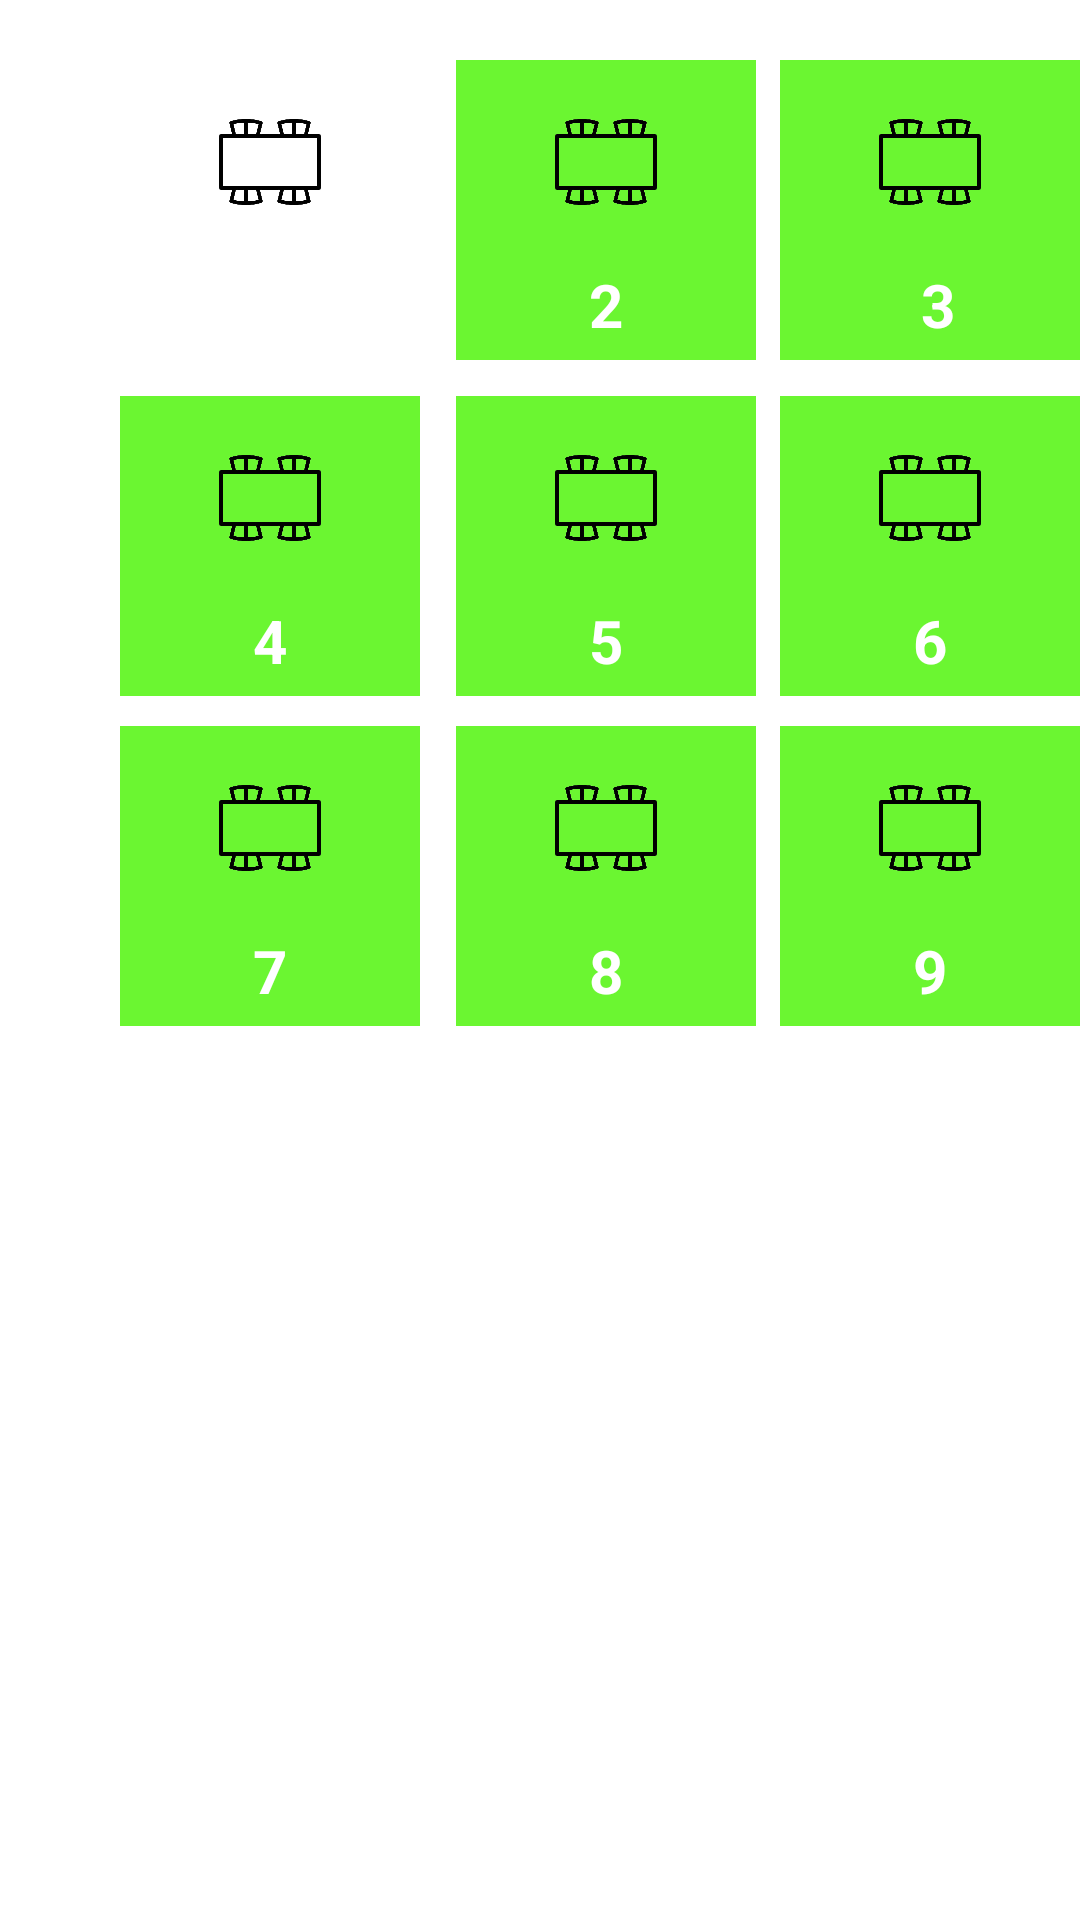

Reconstruct the res/layout file that produces this screen, plus the resources it refers to.
<!-- AndroidManifest.xml: application theme Theme.Flour_foods -->
<!-- res/layout/activity_mesas.xml -->
<?xml version="1.0" encoding="utf-8"?>
<LinearLayout xmlns:android="http://schemas.android.com/apk/res/android"
    xmlns:app="http://schemas.android.com/apk/res-auto"
    xmlns:tools="http://schemas.android.com/tools"
    android:layout_width="match_parent"
    android:layout_height="match_parent"
    tools:context=".views.Mesas">


    <RelativeLayout
        android:layout_width="match_parent"
        android:layout_height="match_parent"
        android:background="@color/white"
        android:orientation="horizontal">

        
        <LinearLayout
            android:id="@+id/mesa1"
            android:layout_width="100dp"
            android:layout_height="100dp"
            android:layout_marginLeft="40dp"
            android:layout_marginTop="20dp"
            android:orientation="vertical"
            android:textAlignment="center">

            <ImageView
                android:layout_width="match_parent"
                android:layout_height="68dp"
                android:scaleType="fitCenter"
                android:src="@drawable/mesa"
                android:visibility="visible"
                tools:visibility="visible">

            </ImageView>

            <TextView
                android:layout_width="match_parent"
                android:layout_height="30dp"
                android:gravity="center"
                android:text="1"
                android:textAlignment="center"
                android:textColor="@color/white"

                android:textSize="15dp"
                android:textStyle="bold" />


        </LinearLayout>

        
        <LinearLayout
            android:id="@+id/mesa2"
            android:layout_width="100dp"
            android:layout_height="100dp"
            android:layout_marginLeft="152dp"
            android:layout_marginTop="20dp"
            android:background="@color/verde"
            android:orientation="vertical"
            android:textAlignment="center">

            <ImageView
                android:layout_width="match_parent"
                android:layout_height="68dp"
                android:scaleType="fitCenter"
                android:src="@drawable/mesa"
                android:visibility="visible"
                tools:visibility="visible">

            </ImageView>

            <TextView
                android:layout_width="match_parent"
                android:layout_height="30dp"
                android:text="2"
                android:textAlignment="center"
                android:textColor="@color/white"
                android:textSize="20dp"
                android:textStyle="bold" />
        </LinearLayout>

        
        <LinearLayout
            android:id="@+id/mesa3"
            android:layout_width="100dp"
            android:layout_height="100dp"
            android:layout_marginLeft="260dp"
            android:layout_marginTop="20dp"
            android:background="@color/verde"
            android:orientation="vertical"
            android:textAlignment="center">

            <ImageView
                android:layout_width="match_parent"
                android:layout_height="68dp"
                android:scaleType="fitCenter"
                android:src="@drawable/mesa"
                android:visibility="visible"
                tools:visibility="visible">

            </ImageView>

            <TextView
                android:layout_width="match_parent"
                android:layout_height="30dp"
                android:text=" 3"
                android:textAlignment="center"
                android:textColor="@color/white"
                android:textSize="20dp"
                android:textStyle="bold" />


        </LinearLayout>

        
        <LinearLayout
            android:id="@+id/mesa4"
            android:layout_width="100dp"
            android:layout_height="100dp"
            android:layout_marginLeft="40dp"
            android:layout_marginTop="132dp"
            android:background="@color/verde"
            android:orientation="vertical"
            android:textAlignment="center">

            <ImageView
                android:layout_width="match_parent"
                android:layout_height="68dp"
                android:scaleType="fitCenter"
                android:src="@drawable/mesa"
                android:visibility="visible"
                tools:visibility="visible">

            </ImageView>

            <TextView
                android:layout_width="match_parent"
                android:layout_height="30dp"
                android:text="4"
                android:textAlignment="center"
                android:textColor="@color/white"
                android:textSize="20dp"
                android:textStyle="bold" />


        </LinearLayout>

        
        <LinearLayout
            android:id="@+id/mesa5"
            android:layout_width="100dp"
            android:layout_height="100dp"
            android:layout_marginLeft="152dp"
            android:layout_marginTop="132dp"
            android:background="@color/verde"
            android:orientation="vertical"
            android:textAlignment="center">

            <ImageView
                android:layout_width="match_parent"
                android:layout_height="68dp"
                android:scaleType="fitCenter"
                android:src="@drawable/mesa"
                android:visibility="visible"
                tools:visibility="visible">

            </ImageView>

            <TextView
                android:layout_width="match_parent"
                android:layout_height="wrap_content"
                android:text="5"
                android:textAlignment="center"
                android:textColor="@color/white"
                android:textSize="20dp"
                android:textStyle="bold" />

        </LinearLayout>

        
        <LinearLayout
            android:id="@+id/mesa6"
            android:layout_width="100dp"
            android:layout_height="100dp"
            android:layout_marginLeft="260dp"
            android:layout_marginTop="132dp"
            android:background="@color/verde"
            android:orientation="vertical"
            android:textAlignment="center">

            <ImageView
                android:layout_width="match_parent"
                android:layout_height="68dp"
                android:scaleType="fitCenter"
                android:src="@drawable/mesa"
                android:visibility="visible"
                tools:visibility="visible">

            </ImageView>


            <TextView
                android:layout_width="match_parent"
                android:layout_height="wrap_content"
                android:text="6"
                android:textAlignment="center"
                android:textColor="@color/white"
                android:textSize="20dp"
                android:textStyle="bold" />


        </LinearLayout>

        
        <LinearLayout
            android:id="@+id/mesa7"
            android:layout_width="100dp"
            android:layout_height="100dp"
            android:layout_marginLeft="40dp"
            android:layout_marginTop="242dp"
            android:background="@color/verde"
            android:orientation="vertical"
            android:textAlignment="center">

            <ImageView
                android:layout_width="match_parent"
                android:layout_height="68dp"
                android:scaleType="fitCenter"
                android:src="@drawable/mesa"
                android:visibility="visible"
                tools:visibility="visible">

            </ImageView>

            <TextView
                android:layout_width="match_parent"
                android:layout_height="30dp"
                android:text="7"
                android:textAlignment="center"
                android:textColor="@color/white"
                android:textSize="20dp"
                android:textStyle="bold" />


        </LinearLayout>

        
        <LinearLayout
            android:id="@+id/mesa8"
            android:layout_width="100dp"
            android:layout_height="100dp"
            android:layout_marginLeft="152dp"
            android:layout_marginTop="242dp"
            android:background="@color/verde"
            android:orientation="vertical"
            android:textAlignment="center">

            <ImageView
                android:layout_width="match_parent"
                android:layout_height="68dp"
                android:scaleType="fitCenter"
                android:src="@drawable/mesa"
                android:visibility="visible"
                tools:visibility="visible">

            </ImageView>

            <TextView
                android:layout_width="match_parent"
                android:layout_height="30dp"
                android:text="8"
                android:textAlignment="center"
                android:textColor="@color/white"
                android:textSize="20dp"
                android:textStyle="bold" />


        </LinearLayout>

        
        <LinearLayout
            android:id="@+id/mesa9"
            android:layout_width="100dp"
            android:layout_height="100dp"
            android:layout_marginLeft="260dp"
            android:layout_marginTop="242dp"
            android:background="@color/verde"
            android:orientation="vertical"
            android:textAlignment="center">

            <ImageView
                android:layout_width="match_parent"
                android:layout_height="68dp"
                android:scaleType="fitCenter"
                android:src="@drawable/mesa"
                android:visibility="visible"
                tools:visibility="visible">
            </ImageView>

            <TextView
                android:layout_width="match_parent"
                android:layout_height="30dp"
                android:text="9"
                android:textAlignment="center"
                android:textColor="@color/white"
                android:textSize="20dp"
                android:textStyle="bold" />


        </LinearLayout>
    </RelativeLayout>
</LinearLayout>
<!-- resources referenced by this layout -->
<resources>
  <color name="verde">#6BF631</color>
  <color name="white">#FFFFFFFF</color>
  <!-- drawable mesa: png bitmap (drawable, 15100 bytes) -->
  <style name="Theme.Flour_foods" parent="Theme.MaterialComponents.DayNight.NoActionBar">
          
          <item name="colorPrimary">@color/amarelo</item>
  
          
          <item name="android:statusBarColor" tools:targetApi="l">?attr/colorPrimaryVariant</item>
          
      </style>
  <color name="amarelo">#F7CD20</color>
</resources>
